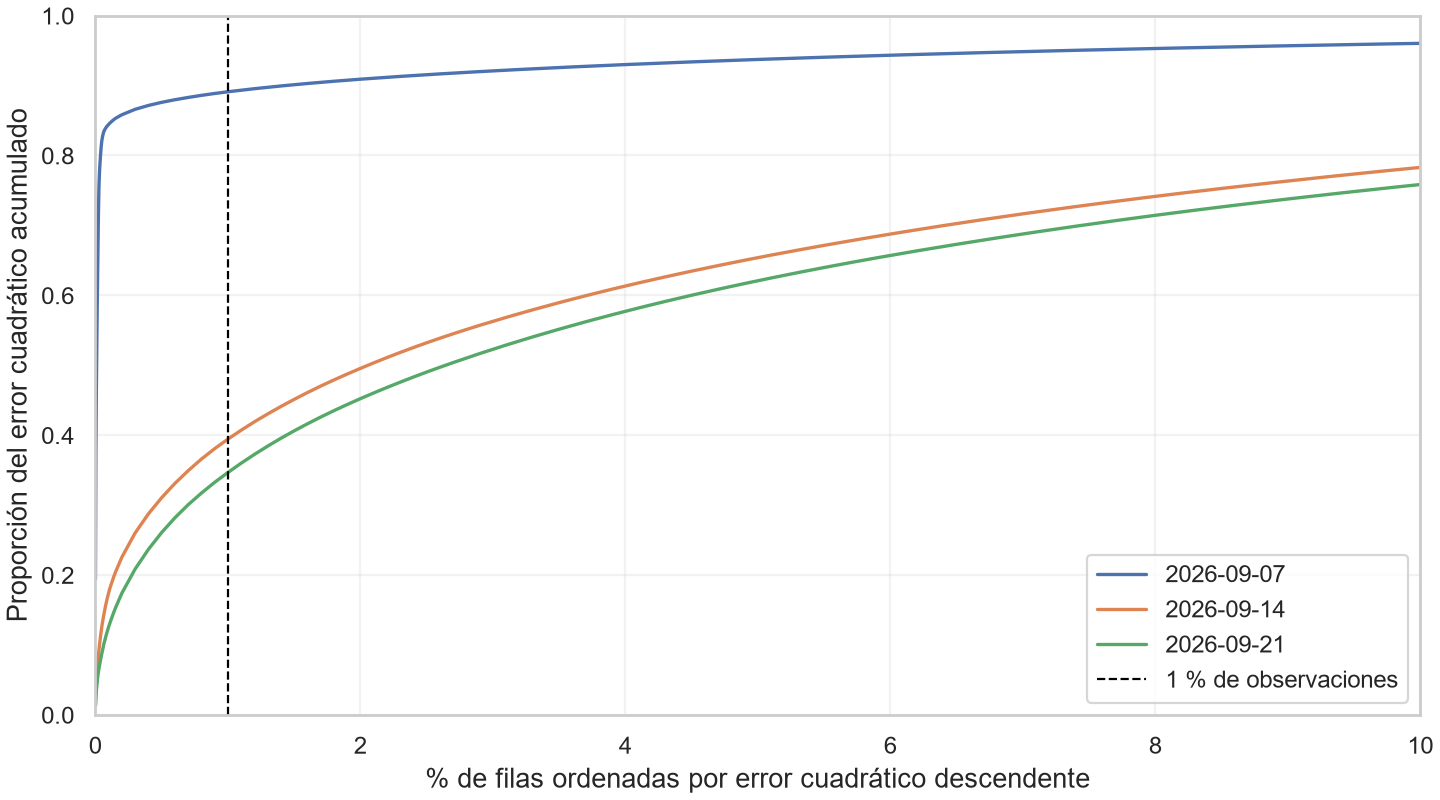

The file beside this chart, header and first rows:
corte, modelo, n, n_top, fraccion_solicitada, fraccion_efectiva, sse_total, sse_top, proporcion_sse_top, proporcion_sse_top20
2026-09-07 00:00:00, hist_gbm_poisson, 65240, 653, 0.01, 0.01001, 989326, 881504, 0.891, 0.7712
2026-09-07 00:00:00, baseline_diario_24h, 65240, 653, 0.01, 0.01001, 326570, 123470, 0.3781, 0.09458
2026-09-07 00:00:00, baseline_semanal_168h, 65240, 653, 0.01, 0.01001, 326147, 163603, 0.5016, 0.2615
2026-09-14 00:00:00, hist_gbm_poisson, 65240, 653, 0.01, 0.01001, 236773, 93346, 0.3942, 0.09805
2026-09-14 00:00:00, baseline_diario_24h, 65240, 653, 0.01, 0.01001, 454460, 167037, 0.3676, 0.07428
2026-09-14 00:00:00, baseline_semanal_168h, 65240, 653, 0.01, 0.01001, 297647, 88445, 0.2971, 0.05396
2026-09-21 00:00:00, hist_gbm_poisson, 65520, 656, 0.01, 0.01001, 214509, 74341, 0.3466, 0.06919
2026-09-21 00:00:00, baseline_diario_24h, 65520, 656, 0.01, 0.01001, 392684, 131632, 0.3352, 0.07253
2026-09-21 00:00:00, baseline_semanal_168h, 65520, 656, 0.01, 0.01001, 331565, 100400, 0.3028, 0.0595
